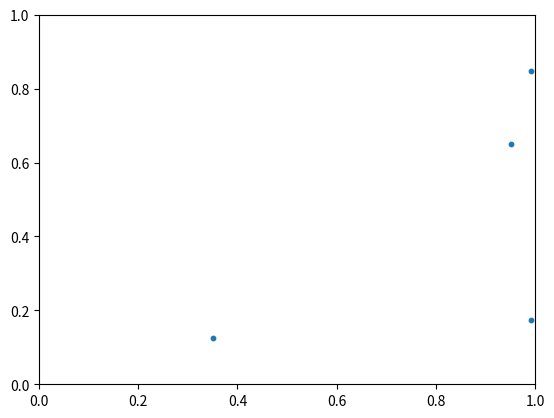
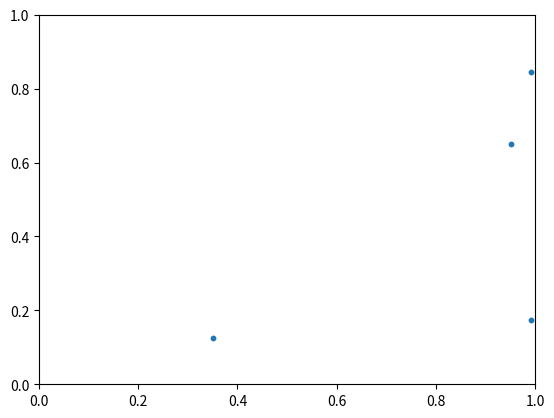
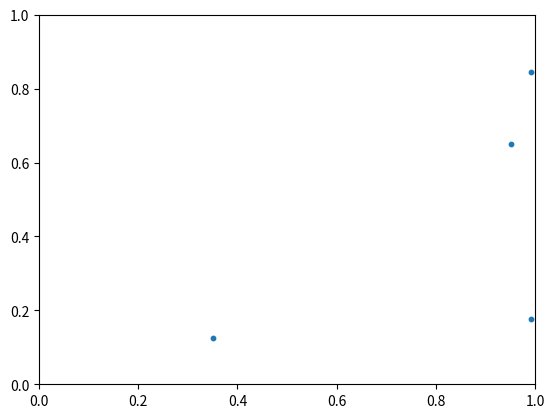
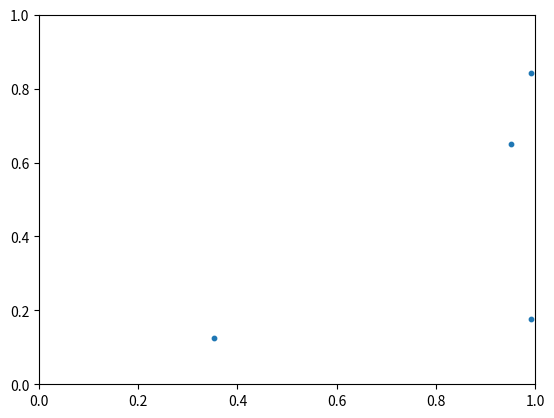
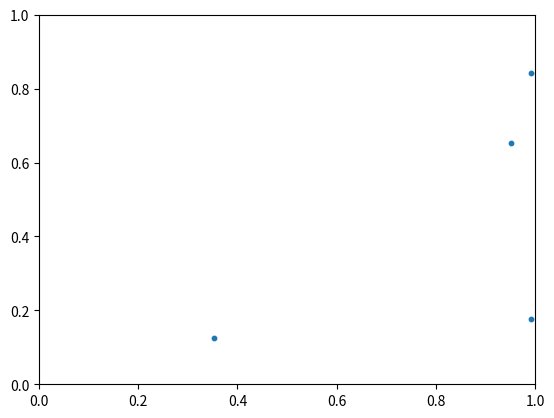
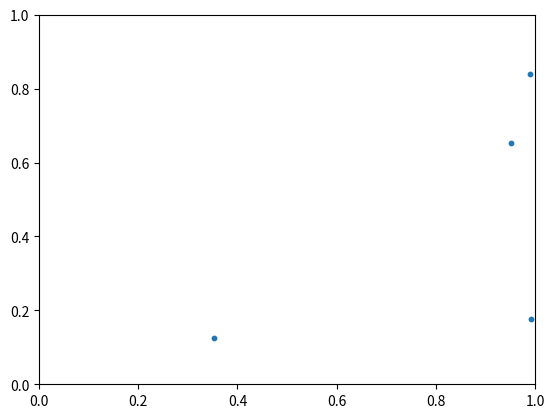
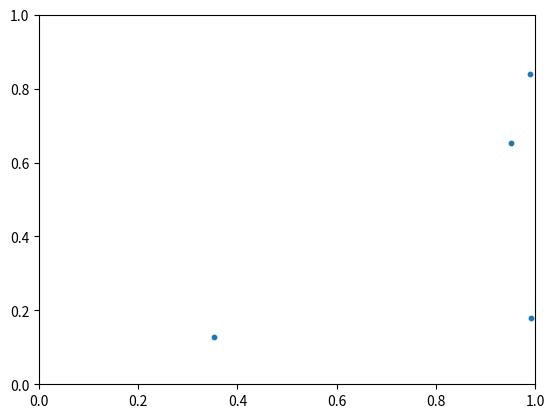
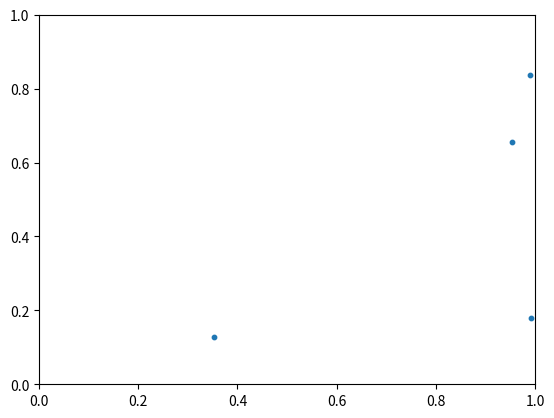
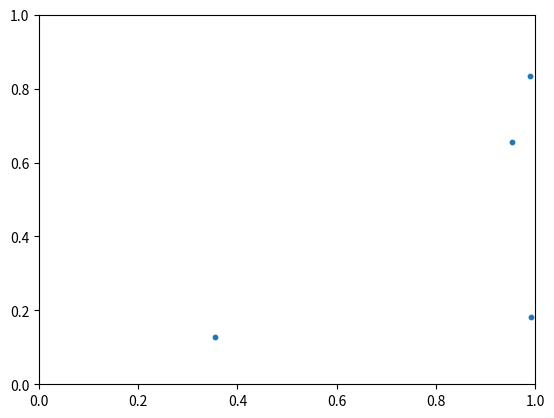
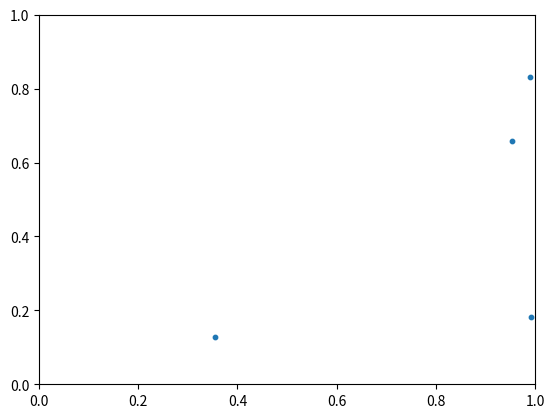
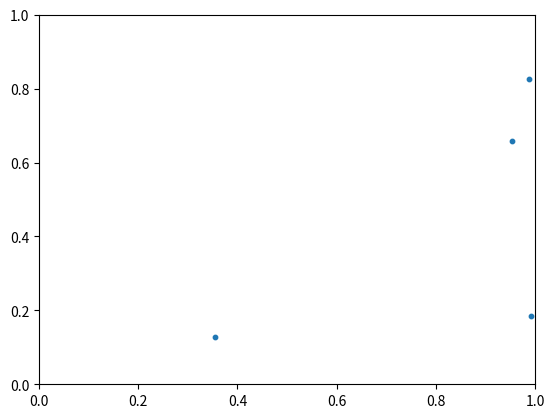
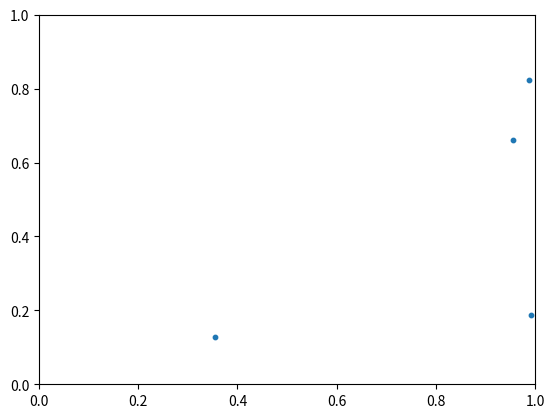
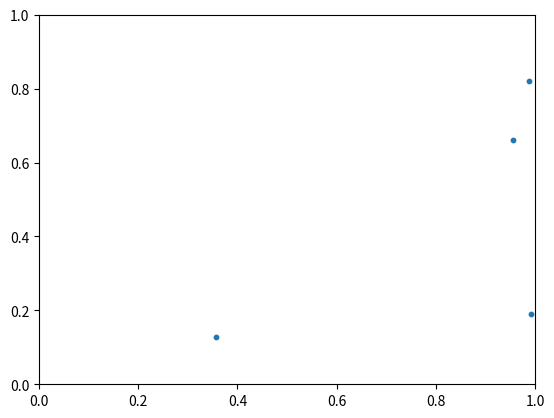
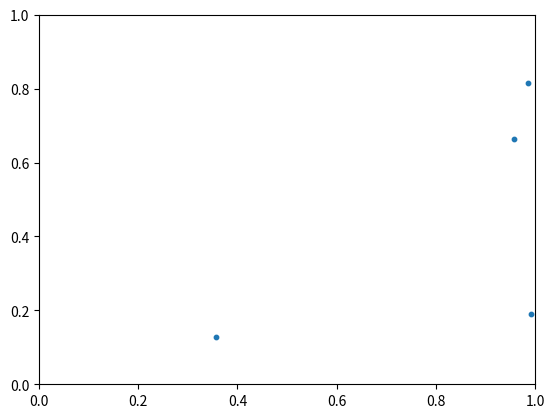
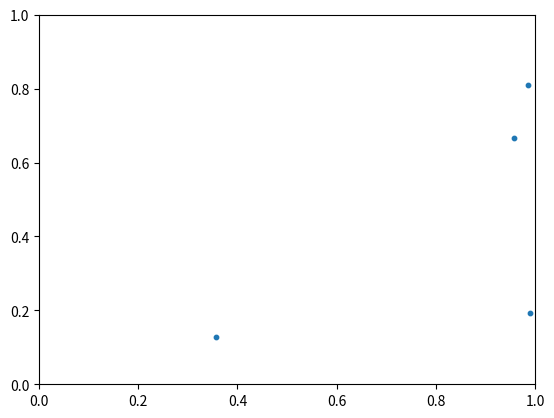
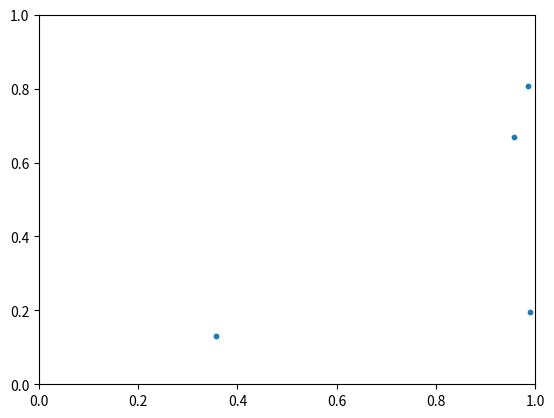

Source code (Python) for these figures, in order:
import numpy as np
import scipy.spatial.distance as ssdist

class NBody:
    def __init__(self, N, G=1.0, K=0.1, D=3, M=None, P=None, V=None, integrator='euler', dtype=np.float32):
        self.D = D
        self.G = G
        self.K = K

        self.M = np.array(M).astype(dtype) if M else np.ones(N, dtype=dtype)
        self.P = np.array(P).astype(dtype) if P else np.random.random((N,D)).astype(dtype)
        self.V = np.array(V).astype(dypte) if V else np.zeros((N,D), dtype=dtype)

        if integrator == 'euler':
            self.step = self.step_euler
        elif integrator == 'rk2':
            self.step = self.step_rk2
        elif integrator == 'rk4':
            self.step = self.step_rk4

    def step_euler(self, dt):
        dV, dP = compute_derivatives(dt, self.G, self.K, self.M, self.V, self.P)
        self.V += dV
        self.P += dP

    def step_rk2(self, dt):
        dV1, dP1 = compute_derivatives(dt, self.G, self.K, self.M, self.V, self.P)
        dV2, dP2 = compute_derivatives(dt*0.5, self.G, self.K, self.M, self.V + dV1*dt*0.5, self.P + dP1*dt*0.5)

        self.V += dV2
        self.P += dP2
        
    def step_rk4(self, dt):
        dV1, dP1 = compute_derivatives(dt, self.G, self.K, self.M, self.V, self.P)
        dV2, dP2 = compute_derivatives(dt*0.5, self.G, self.K, self.M, self.V + dV1*dt*0.5, self.P + dP1*dt*0.5)
        dV3, dP3 = compute_derivatives(dt*0.5, self.G, self.K, self.M, self.V + dV2*dt*0.5, self.P + dP2*dt*0.5)
        dV4, dP4 = compute_derivatives(dt, self.G, self.K, self.M, self.V + dV3*dt, self.P + dP3*dt)

        self.V += (dV1 + 2*dV2 + 2*dV3 + dV4) / 6.0
        self.P += (dP1 + 2*dP2 + 2*dP3 + dP4) / 6.0

        
def compute_forces(G, K, M, V, P):
    N = len(M)

    dP = P[:, np.newaxis] - P[np.newaxis,:]
    r = ssdist.squareform(ssdist.pdist(P))
    r3 = np.power(r,2)
    r3[r==0] = 1 

    m1m2 = np.outer(M, M)[:,:,np.newaxis]
    Fg = G * m1m2 * (dP / r3[:,:,np.newaxis])
    Fd = - K * V

    return (Fg+Fd).sum(axis=0)

def compute_derivatives(dt, G, K, M, V, P):
    F = compute_forces(G, K, M, V, P)
    
    dV = dt * F / M[:,np.newaxis]
    dP = (V+dV) * dt + 0.5 * dV * dt * dt

    return dV, dP

def save(nb, file_name):
    import matplotlib
    matplotlib.use('agg')
    #from mpl_toolkits.mplot3d import Axes3D
    import matplotlib.pyplot as plt
    
    fig = plt.figure()
    ax = fig.add_subplot(111)#, projection='3d')
    plt.scatter(x=nb.P[:,0],
                y=nb.P[:,1],
                marker='o',
                s=10)

    ax.set_xlim([0,1])
    ax.set_ylim([0,1])
    #ax.set_zlim([0,1])
    
    plt.savefig(file_name)
    plt.close()
    
def main():
    np.set_printoptions(precision=5, suppress=True)
    nb = NBody(4, integrator='rk4',
               D=2,
               K=0.1,
               M=[1,1,1,.01]
               #P = [1,-1]
               #P = [[1,.5],[0,.5]],
               #V = [[0,.1],[0,-.1]]
    )
    for i in range(50):
        save(nb, 'test%02d.jpg' % i)
        print("P")
        print(nb.P)
        nb.step(.01)

if __name__ == "__main__": main()


    
        
        
